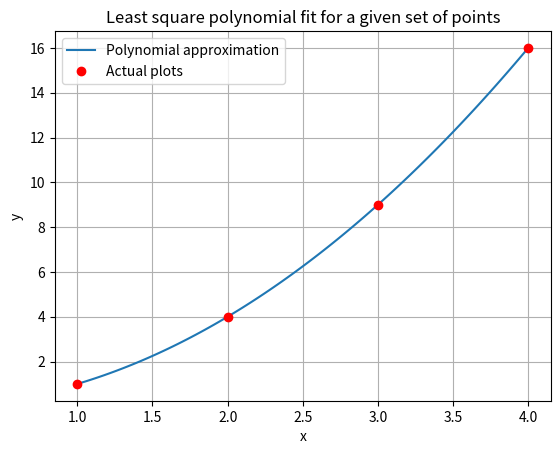

The matplotlib source for this figure:
import matplotlib.pyplot as plt
import numpy as np


class Polynomial:
    def __init__(self, list_co=[]):
        self.list_co = list_co

    def __str__(self):
        strings = []
        strings.append("Coefficients of the polynomial are:")
        temp = " ".join([str(x) for x in self.list_co])
        strings.append(str(temp))
        return "\n".join(strings)

    # Evaluating the polynomial at a point and using getitem to hget the value
    def __getitem__(self, item):
        return sum([(item ** i) * self.list_co[i] for i in range(len(self.list_co))])

    # Defining addition of Polynom,ials properly
    def __add__(self, other):
        size = max(len(self.list_co), len(other.list_co))
        sum = [0 for i in range(size)]
        for i in range(0, len(self.list_co), 1):
            sum[i] = self.list_co[i]
        for i in range(len(other.list_co)):
            sum[i] += other.list_co[i]
        self.list_co = sum
        return self

    # defining Subtraction properly
    def __sub__(self, other):
        size = max(len(self.list_co), len(other.list_co))
        sum = [0 for i in range(size)]
        for i in range(0, len(self.list_co), 1):
            sum[i] = self.list_co[i]
        for i in range(len(other.list_co)):
            sum[i] -= other.list_co[i]
        self.list_co = sum
        return self

    # Defining constant multiplication
    def __rmul__(self, other):
        vector = self.list_co
        for i in range(len(vector)):
            self.list_co[i] = other * self.list_co[i]
        return self

    # defining multiplication of two ploynomials
    def __mul__(self, other):
        r1 = len(self.list_co)
        r2 = len(other.list_co)
        prod = [0] * (r1 + r2 - 1)
        for i in range(r1):
            for j in range(r2):
                prod[i + j] += self.list_co[i] * other.list_co[j]
        self.list_co = prod
        return self

    def derivative(self):  # derivative method
        derivative_list = []
        for i in range(1, len(self.list_co)):
            # The derivative formula of the polynomial [x^n becomes x^(n-1)]
            derivative_list.append((i) * self.list_co[i])
        self.list_co = derivative_list
        return self

    def area(self, a, b):  # area method
        self.a = a
        self.b = b
        # intilalizing the list of the co-efficients with a zero to compensate for the constant in integration
        Integration_list = [0]
        for i in range(len(self.list_co)):
            # integration formula of a polynomial [x^n becomes  x^n/n+1]
            Integration_list.append(self.list_co[i] / (i + 1))
        p = Polynomial(Integration_list)  # Creating a polynomial with the co-efficients
        return "Area in the interval " + str([self.a, self.b]) + " is: " + str((p[self.b] - p[self.a]))


# polynomial fit for a given set of points
def BestfitPolynomial(input_data, degree):
    x = [input_data[i][0] for i in range(len(input_data))]  # x_values
    y = [input_data[i][1] for i in range(len(input_data))]  # y_values
    co_matrix = []  # array created for the co-effecient matrix

    r = []
    index = 0
    dummy_degree = degree
    while dummy_degree <= 2 * degree:
        # at each row of the matrix the difference between the highest
        # and lowest degrees of x_values is exactly equal to degree
        for i in range(index, dummy_degree + 1):
            s = [x[j] ** i for j in range(len(x))]

            r.append(sum(s))
        co_matrix.append(r)
        r = []
        index += 1
        dummy_degree += 1

    y_index = 0
    b = []
    # calculation of RHS of the linear equation
    while y_index <= degree:
        s = sum([y[i] * (x[i] ** y_index) for i in range(len(y))])
        b.append(s)
        y_index += 1
    # formulating the equation Ax=b
    A = np.array(co_matrix)
    B = np.array(b)
    sol = np.linalg.solve(A, B)  # solving via linalg
    sol1 = [abs(round(i, 8)) for i in sol] # rounding off the values
    a = min(x)
    b = max(x)
    x1 = np.linspace(a, b,num=100) # x_values for the plot
    # setting up a polynomial object to valuate a value at points and
    # using it in a plot
    p = Polynomial(sol1) # creating a polynomial object with the co-effecients
    y1 = [p[i] for i in x1]
    fig, ax = plt.subplots()
    ax.plot(x1, y1, label="Polynomial approximation")
    ax.plot(x, y, "ro", label="Actual plots")
    ax.set_xlabel("x")
    ax.set_ylabel("y")
    ax.set_title("Least square polynomial fit for a given set of points")
    plt.grid(True, which="both")
    print(p)
    ax.legend()
    plt.show()





BestfitPolynomial([(1, 1), (2, 4), (3, 9), (4, 16)], 3)
